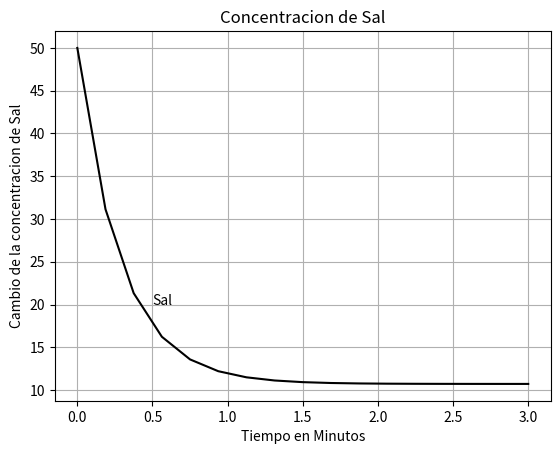

This chart was generated by the following Python code:
from math import e
import numpy as np
import matplotlib.pyplot as plt
from scipy.integrate import odeint

def F(x,y): #funcion
    F = np.zeros(1)
    F[0] = 37.5-3.5*y[0]
    return F

#y(0) = 50
x = 0.0
y = np.array([50.0])

#valor de la iteracion
xStop = 3.0

#h
h = 0.1875

#eje de las x para graficar
eje_x = np.arange(x,xStop+h,h)

def integrate(F,x,y,xStop,h):
    def runge_kutta4(F,x,y,h):
        K0 = h*F(x,y)
        K1 = h*F(x + h/2.0, y + K0/2.0)
        K2 = h*F(x + h/2.0, y + K1/2.0)
        K3 = h*F(x + h, y + K2)
        return (K0 + 2.0*K1 + 2.0*K2 + K3)/6.0    
    X = []
    Y = []
    X.append(x)
    Y.append(y)
    while x < xStop:
        h = min(h,xStop - x)
        y = y + runge_kutta4(F,x,y,h)
        x = x + h
        X.append(x)
        Y.append(y)
    return np.array(X),np.array(Y)

def printSol(X,Y):
    print("x","y[0.0]", sep="\t")
    for i in range(len(X)):
        print(np.round(X[i], 6), np.round(Y[i],6), sep='\t')

X,Y = integrate(F,x,y,xStop,h) 
printSol(X,Y)       

#graficar
plt.plot(eje_x,Y, color='black')
plt.xlabel('Tiempo en Minutos')
plt.ylabel('Cambio de la concentracion de Sal')
plt.title('Concentracion de Sal')
plt.text(0.5,20,'Sal')
plt.axis()
plt.grid()

plt.show()

